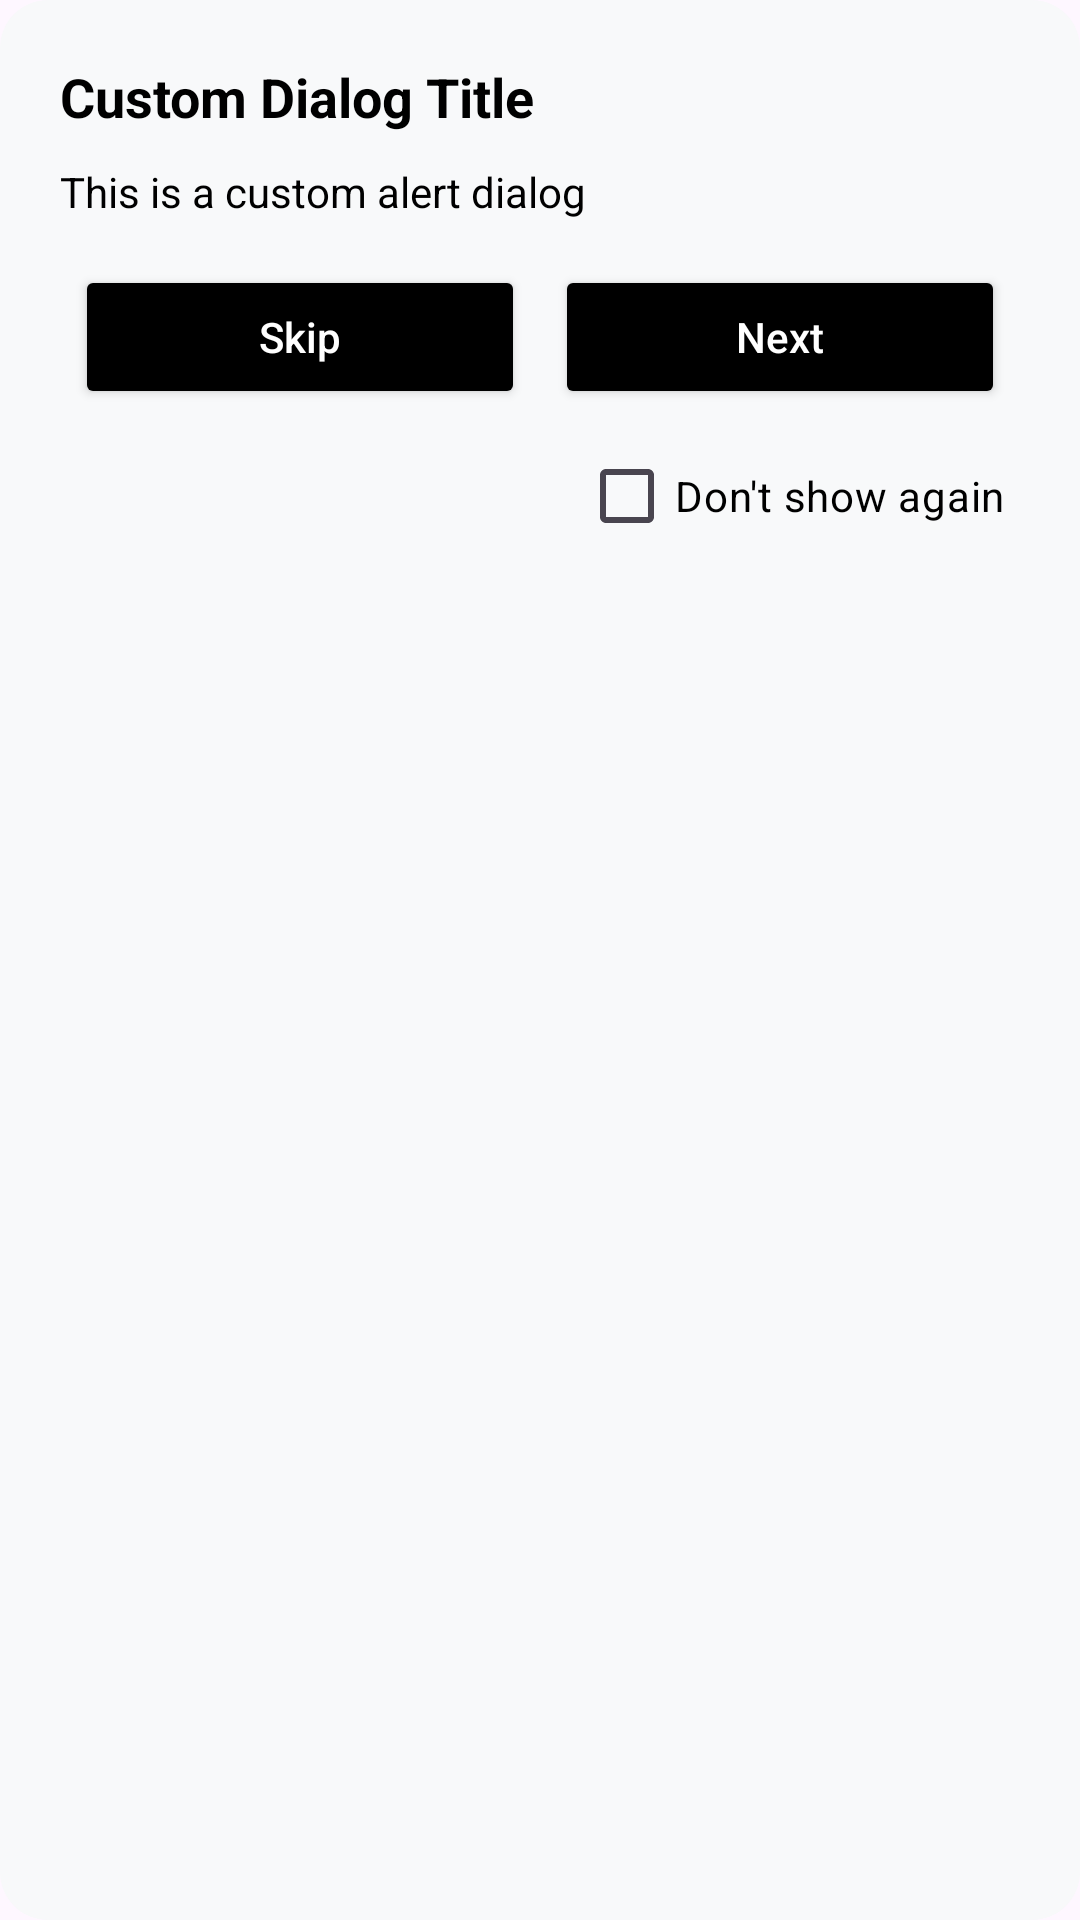

Android layout source for this screen:
<!-- AndroidManifest.xml: application theme Theme.Shared_inventory -->
<!-- res/layout/custom_alert_box.xml -->
<LinearLayout xmlns:android="http://schemas.android.com/apk/res/android"
    android:layout_width="match_parent"
    android:layout_height="wrap_content"
    android:orientation="vertical"
    android:background="@drawable/dialog_background"
    android:padding="20dp">

    <TextView
        android:id="@+id/title"
        android:layout_width="wrap_content"
        android:layout_height="wrap_content"
        android:text="Custom Dialog Title"
        android:textSize="18sp"
        android:textStyle="bold"
        android:textColor="#000" />

    <TextView
        android:id="@+id/message"
        android:layout_width="wrap_content"
        android:layout_height="wrap_content"
        android:text="This is a custom alert dialog"
        android:textColor="#000"
        android:paddingTop="10dp"/>

    <LinearLayout
        android:layout_width="match_parent"
        android:layout_height="wrap_content"
        android:orientation="horizontal"
        android:layout_marginTop="10dp">
        <Button
            android:id="@+id/skip_button"
            android:layout_width="wrap_content"
            android:layout_height="wrap_content"
            android:text="Skip"
            android:layout_weight="1"
            android:textAllCaps="false"
            android:backgroundTint="#000"
            android:textColor="@color/white"
            android:layout_margin="5dp"/>

        <Button
            android:id="@+id/ok_button"
            android:layout_width="wrap_content"
            android:layout_height="wrap_content"
            android:text="Next"
            android:layout_weight="1"
            android:textAllCaps="false"
            android:backgroundTint="#000"
            android:textColor="@color/white"
            android:layout_marginTop="15dp"
            android:layout_margin="5dp"/>
    </LinearLayout>

    <CheckBox
        android:layout_gravity="end"
        android:id="@+id/dont_show_again"
        android:layout_width="wrap_content"
        android:layout_height="wrap_content"
        android:text="Don't show again"
        android:textColor="#000"
        android:layout_marginEnd="5dp"/>

</LinearLayout>
<!-- resources referenced by this layout -->
<resources>
  <!-- drawable dialog_background (drawable) -->
  <?xml version="1.0" encoding="utf-8"?>
  <shape xmlns:android="http://schemas.android.com/apk/res/android">
      <corners android:radius="16dp"/>
      <solid android:color="#f8f9fa"/>
  </shape>
  <style name="Theme.Shared_inventory" parent="Base.Theme.Shared_inventory" />
  <style name="Base.Theme.Shared_inventory" parent="Theme.Material3.Light.NoActionBar">
          
          
          <item name="android:windowIsTranslucent">true</item>
          <item name="android:statusBarColor">#80000000</item>
      </style>
  <!-- not gathered from this repository: default colours our renderer supplied (Android Studio template values) -->
  <color name="white">#FFFFFFFF</color>
</resources>
